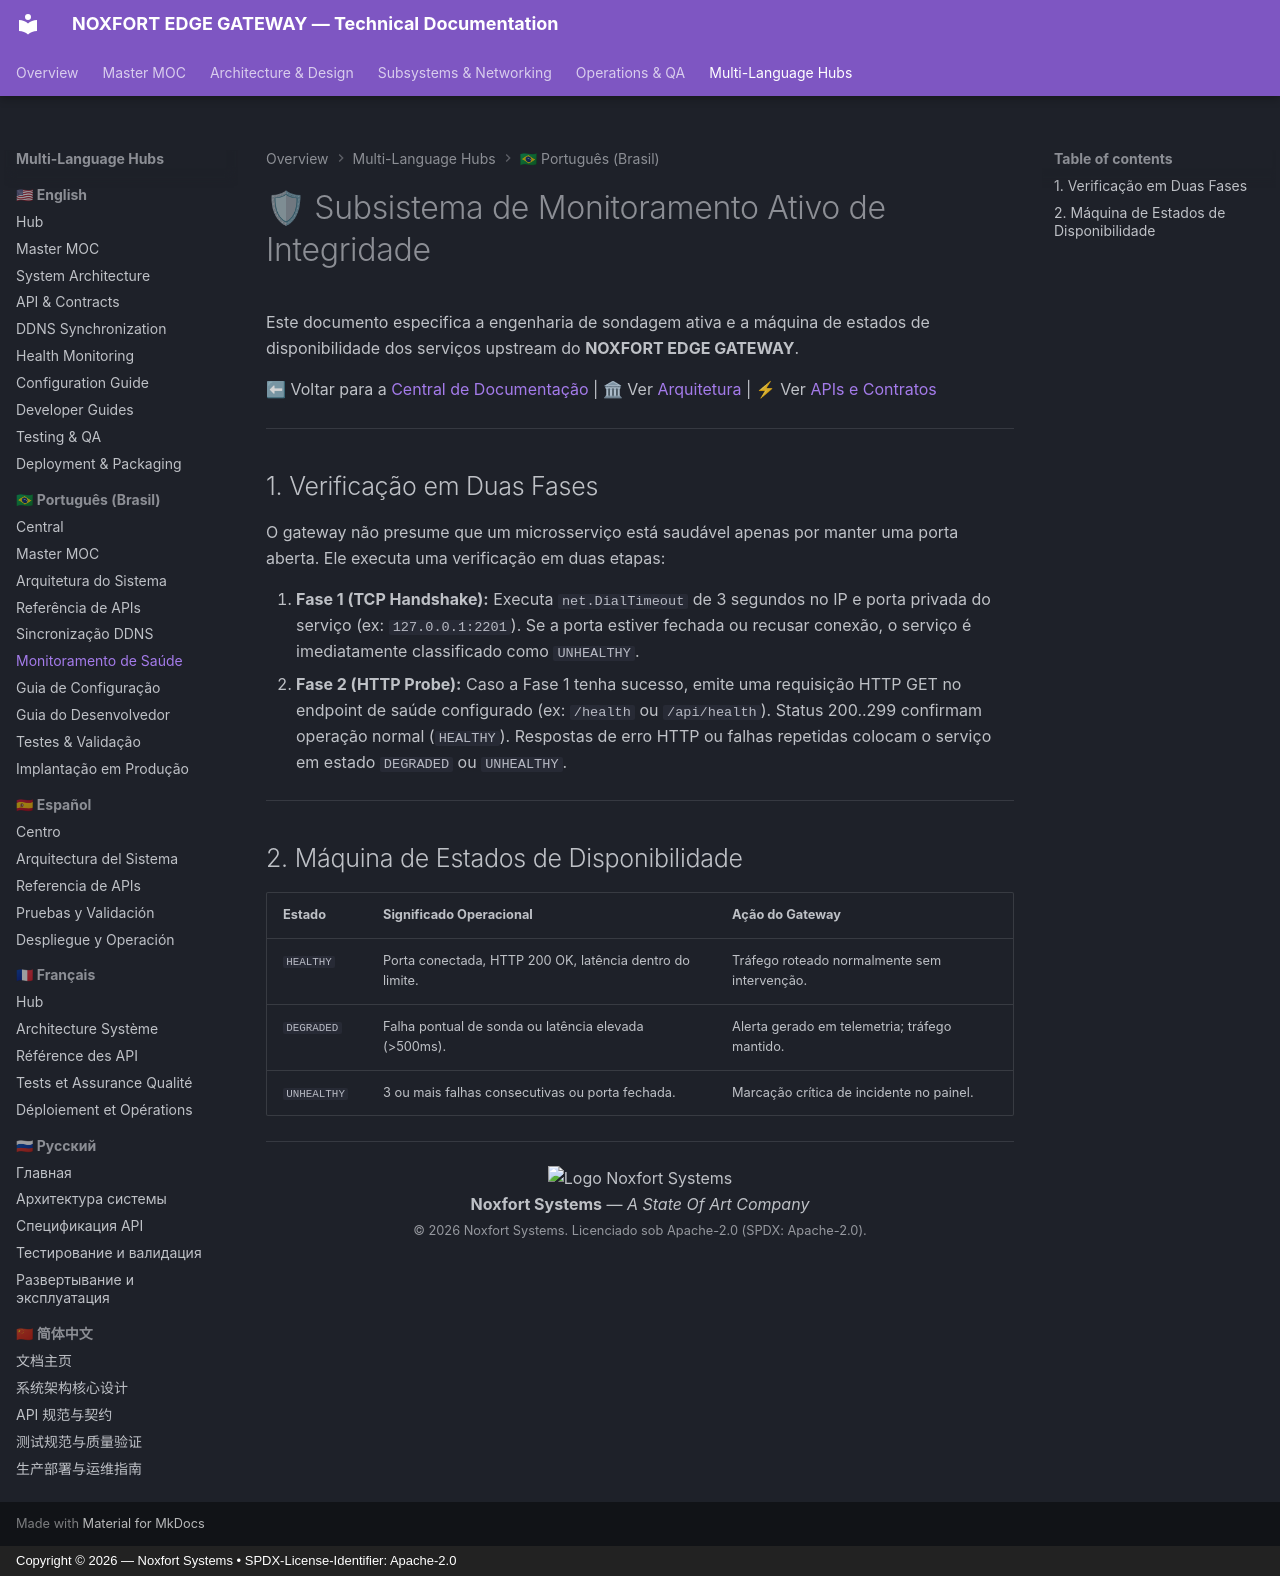

repository: Noxfort-Systems-Brazil/NOXFORT_EDGE_GATEWAY · page: pt-br/health_monitoring/index.html · generator: mkdocs · copyright: Copyright © 2026 — Noxfort Systems • SPDX-License-Identifier: Apache-2.0

---
tags: [health, monitoring, tcp, http, saude, sondas, pt-br]
aliases: [Monitoramento de Saúde, Sondas Ativas, Máquina de Estados]
---

# 🛡 Subsistema de Monitoramento Ativo de Integridade

Este documento especifica a engenharia de sondagem ativa e a máquina de estados de disponibilidade dos serviços upstream do **NOXFORT EDGE GATEWAY**.

⬅ Voltar para a [Central de Documentação](noxfort_edge_gateway_moc.md) | 🏛 Ver [Arquitetura](architecture.md) | ⚡ Ver [APIs e Contratos](api_reference.md)

---

## 1. Verificação em Duas Fases

O gateway não presume que um microsserviço está saudável apenas por manter uma porta aberta. Ele executa uma verificação em duas etapas:

1. **Fase 1 (TCP Handshake):** Executa `net.DialTimeout` de 3 segundos no IP e porta privada do serviço (ex: `127.0.0.1:2201`). Se a porta estiver fechada ou recusar conexão, o serviço é imediatamente classificado como `UNHEALTHY`.
2. **Fase 2 (HTTP Probe):** Caso a Fase 1 tenha sucesso, emite uma requisição HTTP GET no endpoint de saúde configurado (ex: `/health` ou `/api/health`). Status 200..299 confirmam operação normal (`HEALTHY`). Respostas de erro HTTP ou falhas repetidas colocam o serviço em estado `DEGRADED` ou `UNHEALTHY`.

---

## 2. Máquina de Estados de Disponibilidade

| Estado | Significado Operacional | Ação do Gateway |
| :--- | :--- | :--- |
| `HEALTHY` | Porta conectada, HTTP 200 OK, latência dentro do limite. | Tráfego roteado normalmente sem intervenção. |
| `DEGRADED` | Falha pontual de sonda ou latência elevada (>500ms). | Alerta gerado em telemetria; tráfego mantido. |
| `UNHEALTHY` | 3 ou mais falhas consecutivas ou porta fechada. | Marcação crítica de incidente no painel. |

---

<div align="center">
  <img src="../assets/noxfort-logo.png" alt="Logo Noxfort Systems" width="40" /><br/>
  <b>Noxfort Systems</b> — <i>A State Of Art Company</i><br/>
  <small>© 2026 Noxfort Systems. Licenciado sob Apache-2.0 (SPDX: Apache-2.0).</small>
</div>
